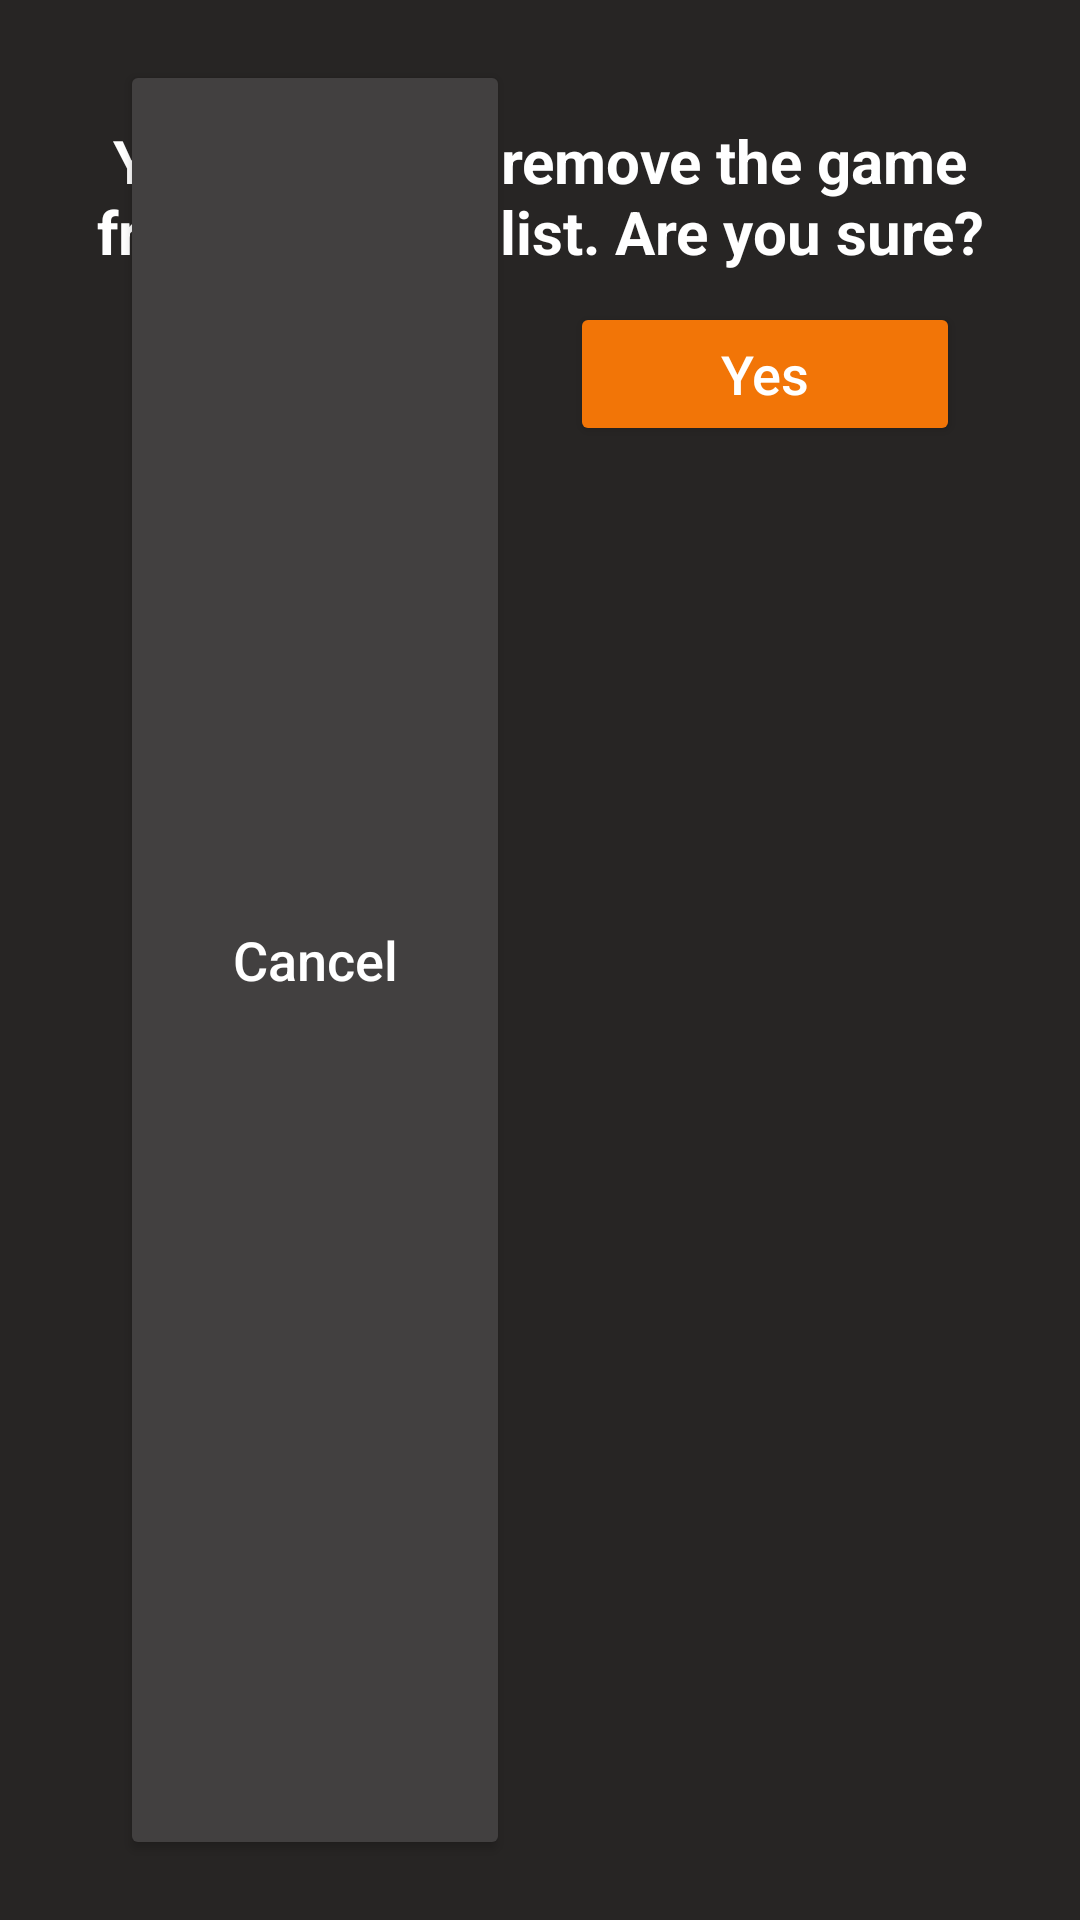

The Android layout XML behind this screen, and the referenced resources:
<!-- AndroidManifest.xml: application theme Theme.CustomSummerInternProject -->
<!-- res/layout/delete_dialog_fragment.xml -->
<?xml version="1.0" encoding="utf-8"?>
<androidx.constraintlayout.widget.ConstraintLayout xmlns:android="http://schemas.android.com/apk/res/android"
    android:layout_width="match_parent"
    android:layout_height="wrap_content"
    android:padding="@dimen/dimen20dp"
    android:background="@color/bokora_grey"
    xmlns:app="http://schemas.android.com/apk/res-auto">
    <TextView
        android:id="@+id/tvDeleteMessage"
        android:layout_width="wrap_content"
        android:layout_height="wrap_content"
        style="@style/ToolBarTextStyle"
        android:text="@string/you_are_about_the_game_remove_from_your_wishlist_are_you_sure"
        app:layout_constraintTop_toTopOf="parent"
        app:layout_constraintStart_toStartOf="parent"
        app:layout_constraintEnd_toEndOf="parent"/>

    <Button
        android:id="@+id/btnCancel"
        android:layout_width="match_parent"
        android:layout_height="match_parent"
        android:text="@string/cancel"
        android:textColor="@color/white"
        android:textSize="@dimen/dimen18sp"
        android:backgroundTint="@color/gray"
        app:layout_constrainedWidth="true"
        android:textAllCaps="false"
        android:layout_marginStart="@dimen/dimen20dp"
        android:layout_marginEnd="@dimen/dimen20dp"
        app:layout_constraintTop_toBottomOf="@+id/tvDeleteMessage"
        app:layout_constraintStart_toStartOf="parent"
        app:layout_constraintEnd_toStartOf="@+id/btnYes"/>

    <Button
        android:id="@+id/btnYes"
        android:layout_width="match_parent"
        android:layout_height="wrap_content"
        android:text="@string/yes"
        android:layout_marginEnd="@dimen/dimen20dp"
        android:backgroundTint="@color/orange"
        android:textColor="@color/white"
        android:textSize="@dimen/dimen18sp"
        app:layout_constrainedWidth="true"
        android:textAllCaps="false"
        app:layout_constraintTop_toBottomOf="@+id/tvDeleteMessage"
        app:layout_constraintEnd_toEndOf="parent"
        app:layout_constraintStart_toEndOf="@+id/btnCancel"/>

</androidx.constraintlayout.widget.ConstraintLayout>
<!-- resources referenced by this layout -->
<resources>
  <color name="bokora_grey">#272524</color>
  <color name="gray">#424040</color>
  <color name="orange">#F27507</color>
  <color name="white">#FFFFFFFF</color>
  <dimen name="dimen18sp">18sp</dimen>
  <dimen name="dimen20dp">20dp</dimen>
  <string name="cancel">Cancel</string>
  <string name="yes">Yes</string>
  <string name="you_are_about_the_game_remove_from_your_wishlist_are_you_sure">You are about remove the game  from your wishlist. Are you sure?</string>
  <style name="ToolBarTextStyle">
          <item name="android:background">@color/bokora_grey</item>
          <item name="android:textColor">@color/white</item>
          <item name="android:textAlignment">center</item>
          <item name="android:textSize">@dimen/dimen20sp</item>
          <item name="android:layout_margin">@dimen/dimen10dp</item>
          <item name="android:textStyle">bold</item>
          <item name="android:padding">10dp</item>
          <item name="fontFamily">sans-serif</item>
      </style>
  <style name="Theme.CustomSummerInternProject" parent="Theme.MaterialComponents.DayNight.NoActionBar">
          
          <item name="windowNoTitle">true</item>
          <item name="android:windowBackground">@color/white</item>
          <item name="colorPrimary">@color/gold_red</item>
          <item name="colorPrimaryVariant">@color/orange</item>
          <item name="colorOnPrimary">@color/white_smoke</item>
          
          <item name="colorSecondary">@color/orange</item>
          <item name="colorSecondaryVariant">@color/design_default_color_error</item>
          <item name="colorOnSecondary">@color/raisin_black</item>
          
          <item name="android:statusBarColor" tools:targetApi="l">@color/raisin_black</item>
          
      </style>
  <dimen name="dimen20sp">20sp</dimen>
  <dimen name="dimen10dp">10dp</dimen>
  <color name="gold_red">#F25D07</color>
  <color name="white_smoke">#F2F2F2</color>
  <color name="raisin_black">#262223</color>
</resources>
